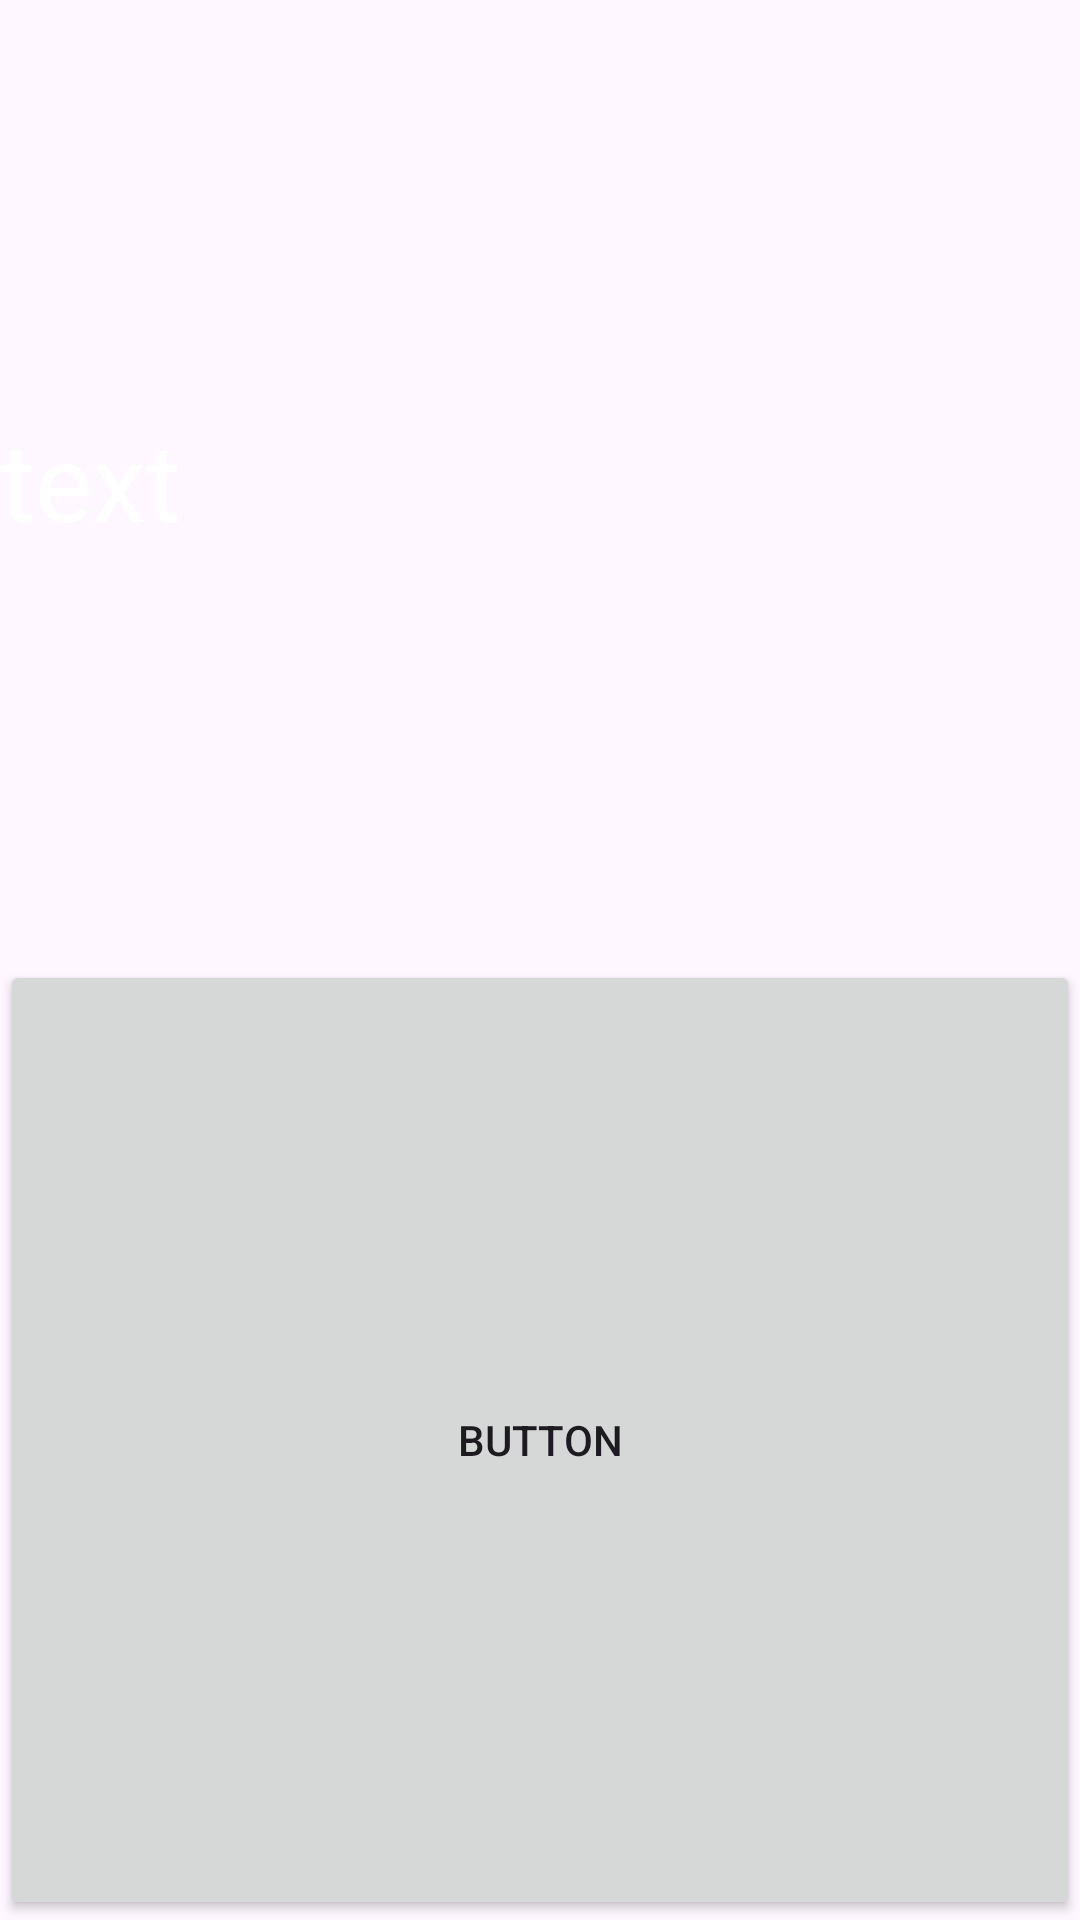

Produce the Android XML layout that renders to this screen, including the resource entries it uses.
<!-- AndroidManifest.xml: application theme Theme.Jackoboite -->
<!-- res/layout/sound_item.xml -->
<?xml version="1.0" encoding="utf-8"?>
<LinearLayout xmlns:android="http://schemas.android.com/apk/res/android"
    xmlns:app="http://schemas.android.com/apk/res-auto"
    android:layout_width="wrap_content"
    android:layout_height="300dp"
    android:orientation="vertical">


    <TextView
        android:id="@+id/sound_name"
        android:layout_width="wrap_content"
        android:layout_height="0dp"
        android:layout_weight="1"
        android:textColor="@color/white"
        android:gravity="center"
        android:text="text"
        android:textSize="36dp">

    </TextView>

    <Button
        android:id="@+id/playButton"
        android:layout_width="match_parent"
        android:layout_height="0dp"
        android:layout_weight="1"
        android:text="Button" />

</LinearLayout>
<!-- resources referenced by this layout -->
<resources>
  <style name="Theme.Jackoboite" parent="Base.Theme.Jackoboite" />
  <style name="Base.Theme.Jackoboite" parent="Theme.Material3.DayNight.NoActionBar">
          
          
      </style>
  <!-- not gathered from this repository: default colours our renderer supplied (Android Studio template values) -->
  <color name="white">#FFFFFFFF</color>
</resources>
